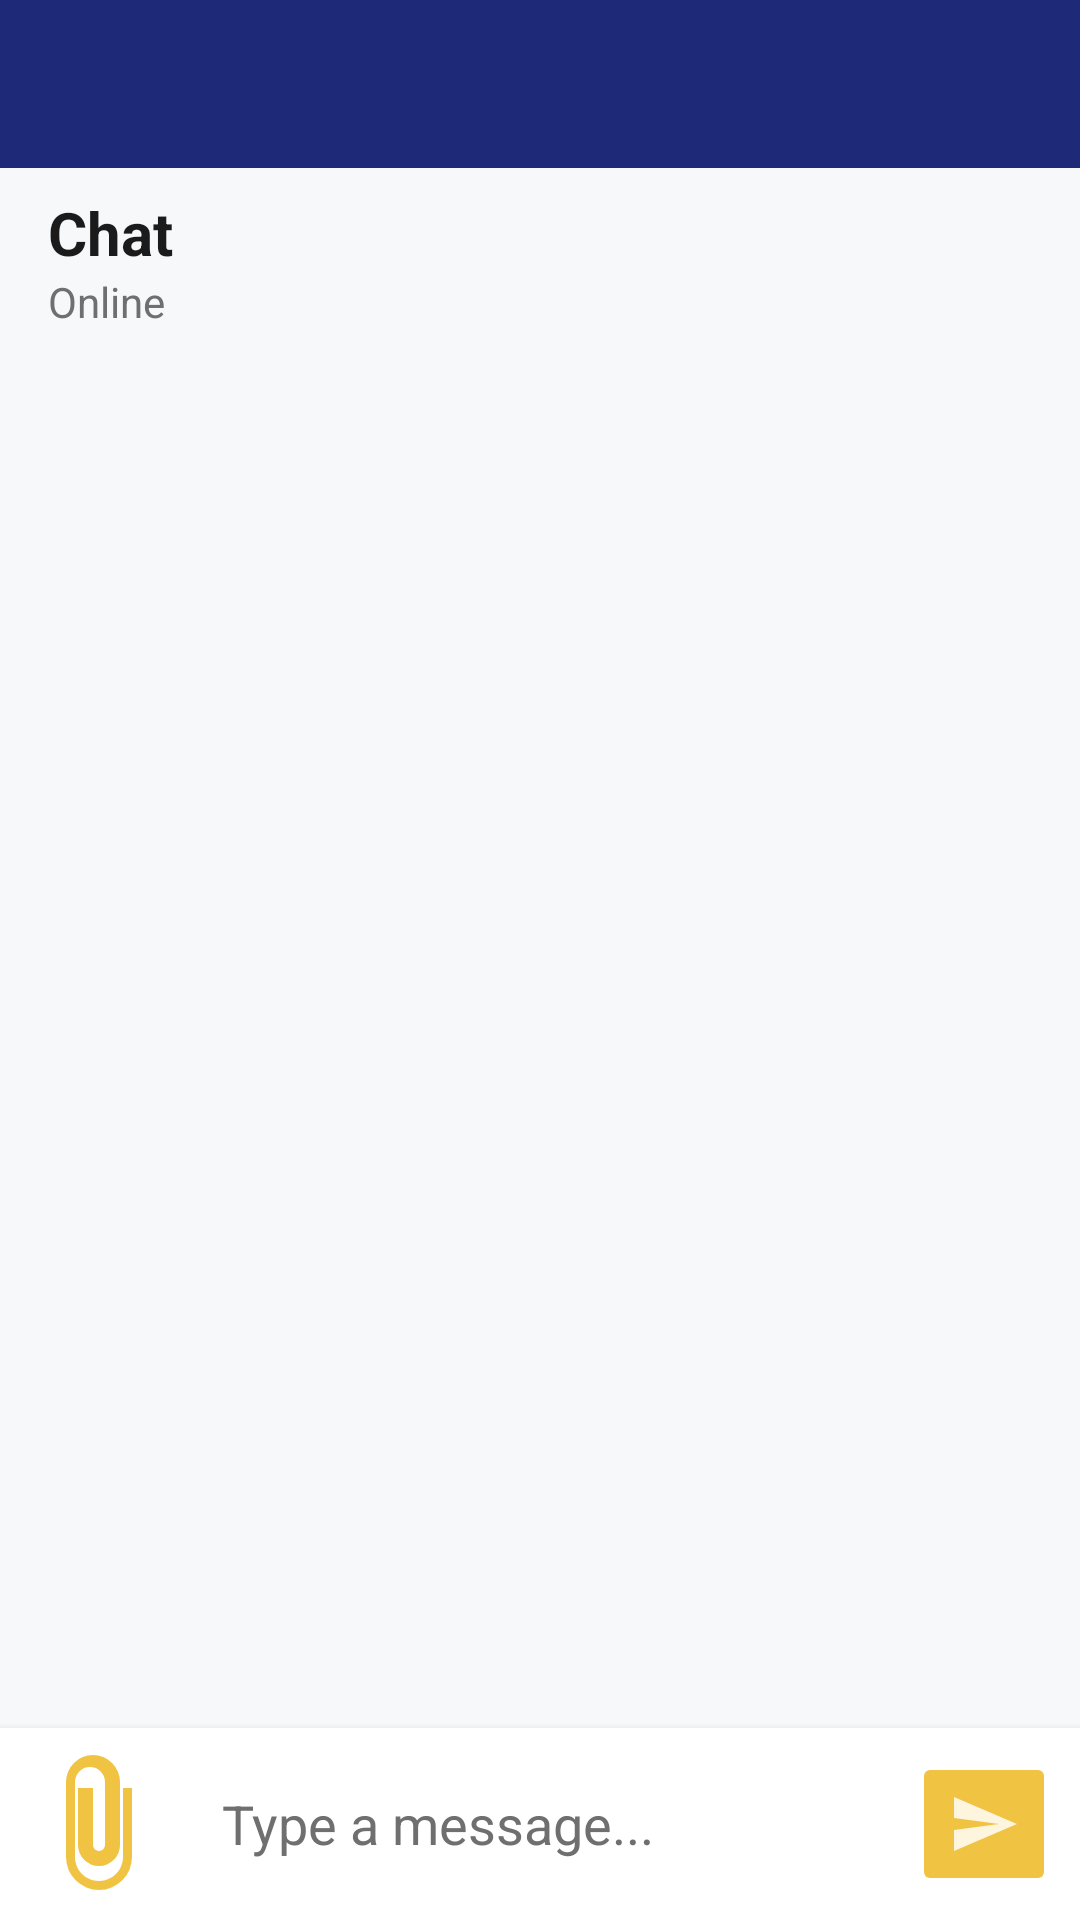

The Android layout XML behind this screen, and the referenced resources:
<!-- AndroidManifest.xml: application theme Theme.MainApplication -->
<!-- res/layout/activity_chat_room.xml -->
<?xml version="1.0" encoding="utf-8"?>
<androidx.constraintlayout.widget.ConstraintLayout xmlns:android="http://schemas.android.com/apk/res/android"
    xmlns:app="http://schemas.android.com/apk/res-auto"
    xmlns:tools="http://schemas.android.com/tools"
    android:layout_width="match_parent"
    android:layout_height="match_parent"
    android:background="@color/colorBackground"
    tools:context=".ChatRoomActivity">

    
    <com.google.android.material.appbar.MaterialToolbar
        android:id="@+id/toolbar"
        android:layout_width="0dp"
        android:layout_height="?attr/actionBarSize"
        android:background="@color/colorPrimary"
        app:titleTextColor="@android:color/white"
        app:layout_constraintTop_toTopOf="parent"
        app:layout_constraintStart_toStartOf="parent"
        app:layout_constraintEnd_toEndOf="parent"
        app:navigationIcon="@drawable/ic_arrow_back_24" />

    
    <LinearLayout
        android:id="@+id/layoutChatHeader"
        android:layout_width="wrap_content"
        android:layout_height="wrap_content"
        android:orientation="vertical"
        app:layout_constraintTop_toBottomOf="@id/toolbar"
        app:layout_constraintStart_toStartOf="parent"
        android:layout_marginStart="16dp"
        android:layout_marginTop="8dp">

        <TextView
            android:id="@+id/tvChatWith"
            android:layout_width="wrap_content"
            android:layout_height="wrap_content"
            android:text="Chat"
            android:textSize="20sp"
            android:textStyle="bold"
            android:textColor="@color/colorTextPrimary" />

        <TextView
            android:id="@+id/tvTypingStatus"
            android:layout_width="wrap_content"
            android:layout_height="wrap_content"
            android:text="Online"
            android:textColor="@color/colorTextSecondary"
            android:textSize="14sp" />
    </LinearLayout>

    
    <androidx.recyclerview.widget.RecyclerView
        android:id="@+id/rvMessages"
        android:layout_width="0dp"
        android:layout_height="0dp"
        android:layout_marginTop="8dp"
        android:padding="8dp"
        android:clipToPadding="false"
        android:background="@color/colorBackground"
        app:layout_constraintTop_toBottomOf="@id/layoutChatHeader"
        app:layout_constraintBottom_toTopOf="@id/layoutSendBar"
        app:layout_constraintStart_toStartOf="parent"
        app:layout_constraintEnd_toEndOf="parent" />

    
    <LinearLayout
        android:id="@+id/layoutSendBar"
        android:layout_width="0dp"
        android:layout_height="wrap_content"
        android:orientation="horizontal"
        android:padding="8dp"
        android:background="@color/colorSurface"
        android:elevation="4dp"
        app:layout_constraintBottom_toBottomOf="parent"
        app:layout_constraintStart_toStartOf="parent"
        app:layout_constraintEnd_toEndOf="parent">

        <ImageView
            android:id="@+id/btnAttachImage"
            android:layout_width="48dp"
            android:layout_height="48dp"
            android:layout_marginEnd="8dp"
            android:clickable="true"
            android:contentDescription="Attach image"
            android:focusable="true"
            android:src="@drawable/ic_attach"
            app:tint="@color/colorAccent" />

        <EditText
            android:id="@+id/etMessageInput"
            android:layout_width="0dp"
            android:layout_height="wrap_content"
            android:layout_weight="1"
            android:background="@drawable/rounded_input_bg"
            android:hint="Type a message..."
            android:imeOptions="actionSend"
            android:minHeight="48dp"
            android:padding="10dp"
            android:singleLine="true"
            android:textColor="@color/colorTextPrimary"
            android:textColorHint="@color/colorTextSecondary" />

        <ImageButton
            android:id="@+id/btnSend"
            android:layout_width="48dp"
            android:layout_height="48dp"
            android:layout_marginStart="8dp"
            android:backgroundTint="@color/colorAccent"
            android:contentDescription="Send"
            android:src="@drawable/ic_send"
            app:tint="@android:color/white" />
    </LinearLayout>

</androidx.constraintlayout.widget.ConstraintLayout>
<!-- resources referenced by this layout -->
<resources>
  <color name="colorAccent">#F0C343</color>
  <color name="colorBackground">#F7F8FA</color>
  <color name="colorPrimary">#1E2A78</color>
  <color name="colorSurface">#FFFFFF</color>
  <color name="colorTextPrimary">#1B1B1B</color>
  <color name="colorTextSecondary">#6F6F6F</color>
  <!-- drawable ic_attach (drawable) -->
  <vector xmlns:android="http://schemas.android.com/apk/res/android"
      android:width="24dp"
      android:height="24dp"
      android:viewportWidth="24"
      android:viewportHeight="24">
      <path
          android:fillColor="#000000"
          android:pathData="M16.5,6v11.5c0,2.2 -1.8,4 -4,4s-4,-1.8 -4,-4V5a2.5,2.5 0,0,1,5,0v10.5a1,1 0,0,1,-2,0V6H9v9.5a3.5,3.5 0,0,0,7,0V5a4.5,4.5 0,0,0,-9,0v12.5a5.5,5.5 0,0,0,11,0V6h-1.5z" />
  </vector>
  <!-- drawable ic_send (drawable) -->
  <vector xmlns:android="http://schemas.android.com/apk/res/android" android:alpha="0.82" android:autoMirrored="true" android:height="24dp" android:tint="#000000" android:viewportHeight="24" android:viewportWidth="24" android:width="24dp">
        
      <path android:fillColor="@android:color/white" android:pathData="M2.01,21L23,12 2.01,3 2,10l15,2 -15,2z"/>
      
  </vector>
  <!-- drawable rounded_input_bg (drawable) -->
  <?xml version="1.0" encoding="utf-8"?>
  <selector xmlns:android="http://schemas.android.com/apk/res/android">
      <shape xmlns:android="http://schemas.android.com/apk/res/android" android:shape="rectangle">
          <solid android:color="@color/colorSecondary" />
          <corners android:radius="24dp" />
          <padding
              android:left="12dp"
              android:top="8dp"
              android:right="12dp"
              android:bottom="8dp" />
      </shape>
  
  </selector>
  <style name="Theme.MainApplication" parent="Theme.MaterialComponents.DayNight.NoActionBar">
          
          <item name="colorPrimary">@color/colorPrimary</item>
          <item name="colorPrimaryVariant">@color/colorPrimaryVariant</item>
          <item name="colorAccent">@color/colorAccent</item>
          <item name="colorOnPrimary">@android:color/white</item>
  
          
          <item name="android:colorBackground">@color/colorBackground</item>
          <item name="colorSurface">@color/colorSurface</item>
  
          
          <item name="android:textColorPrimary">@color/colorTextPrimary</item>
          <item name="android:textColorSecondary">@color/colorTextSecondary</item>
  
          
          <item name="android:statusBarColor">@color/colorPrimaryVariant</item>
          <item name="android:navigationBarColor">@color/colorPrimaryVariant</item>
  
          
          <item name="toolbarStyle">@style/Widget.CustomToolbar</item>
      </style>
  <color name="colorSecondary">#E9E7FF</color>
  <color name="colorPrimaryVariant">#3700B3</color>
  <style name="Widget.CustomToolbar" parent="Widget.MaterialComponents.Toolbar">
          <item name="android:background">@color/colorPrimary</item>
          <item name="titleTextColor">@android:color/white</item>
          <item name="subtitleTextColor">@color/colorSecondary</item>
      </style>
</resources>
